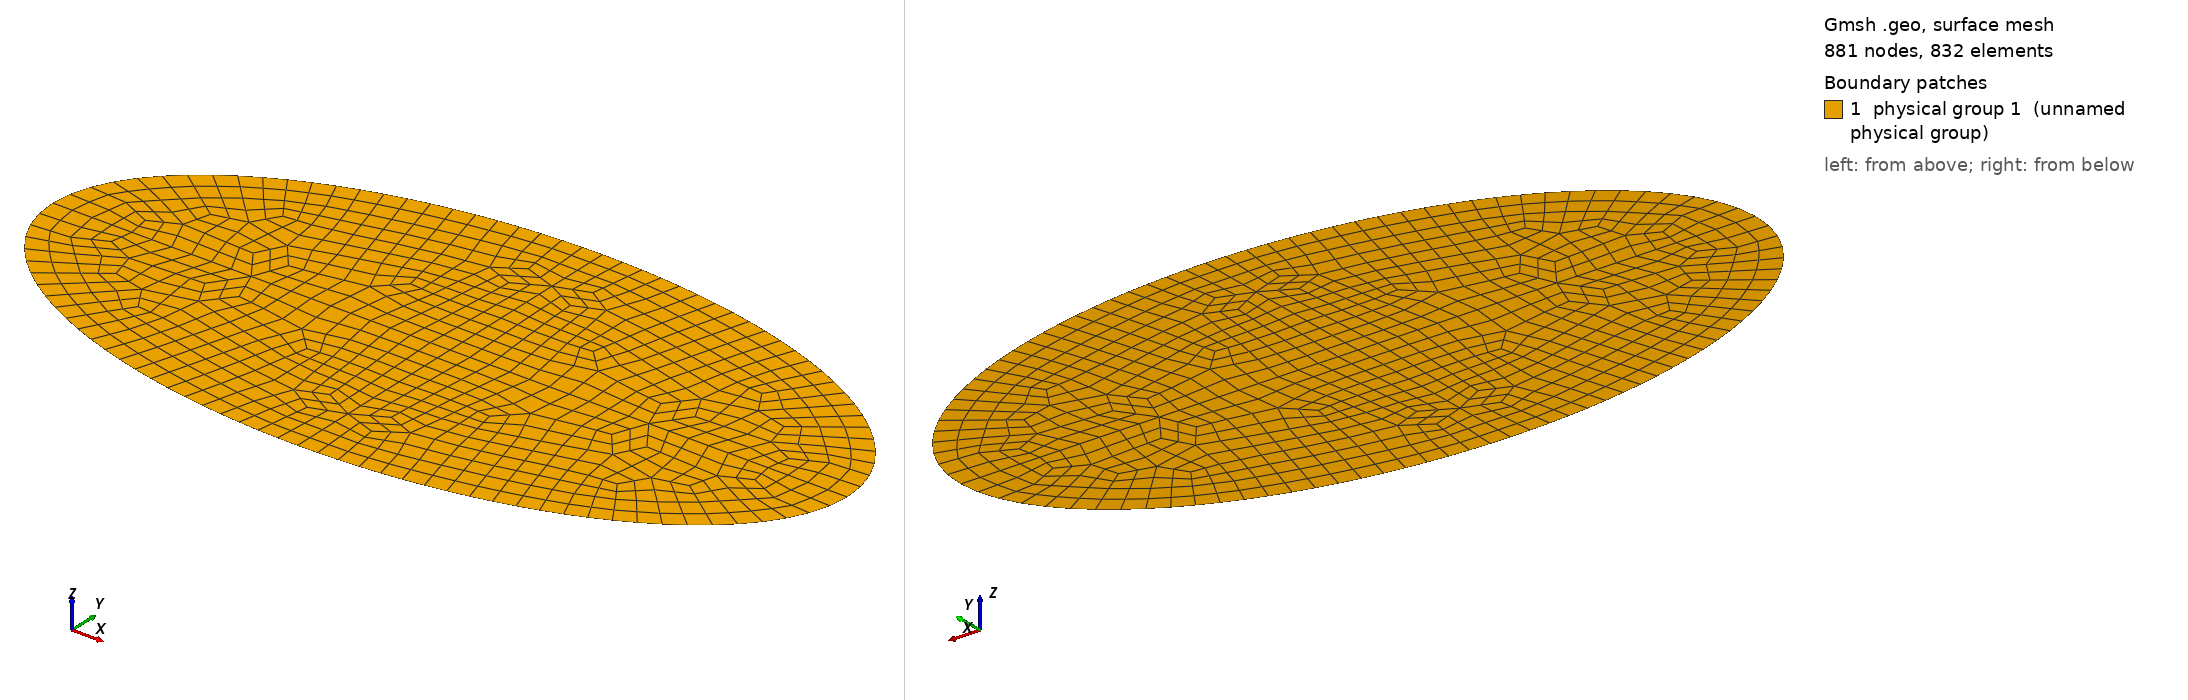

Gmsh geometry script, surface-meshed: 881 nodes, 832 surface elements. Boundary patches (legend numbers): 1 physical group 1 (unnamed physical group). Left view from above one corner, right view from below the opposite corner. Legend entries are the model's physical surfaces. The drawing asked Gmsh for element sizes between 1% and 20% of the model's largest extent; the script's own settings can give other sizes.

=== 2d_ellipse.geo (drawn) ===
cl1 = 1;
a=10;
b=5;
Point(1) = {0, 0, 0};
Point(2) = {a, 0, 0};
Point(3) = {0, b,  0};
Point(4) = {-a, 0, 0};
Point(5) = {0, -b, 0};

Ellipse(1) = {2, 1, 5, 3};
Ellipse(2) = {3, 1, 5, 4};
Ellipse(3) = {5, 1, 2, 4};
Ellipse(4) = {2, 1, 4, 5};
Line(5) = {1,2};
Line(6) = {1,3};
Line(7) = {1,4};
Line(8) = {1,5};

Line Loop(1) = {1, 5, -6};
Line Loop(2) = {2, -7, 6};
Line Loop(3) = {3, -7, 8};
Line Loop(4) = {4, -8, 5};

Plane Surface(1) = {1};
Plane Surface(2) = {2};
Plane Surface(3) = {3};
Plane Surface(4) = {4};

//Transfinite Line {1,2,3,4} = 11 Using Progression 1;
//Transfinite Line {5,6,7,8} = 11 Using Progression 1;
//Transfinite Surface {1} = {1,2,3};
//Transfinite Surface {2} = {1,3,4};
//Transfinite Surface {3} = {1,4,5};
//Transfinite Surface {4} = {1,2,5};

Recombine Surface{1};

// these define the boundary indicators in deal.II:
Physical Line(1) = {1, 2, 3, 4};
// you need the physical surface, because that is what deal.II reads in
Physical Surface(1) = {1,2,3,4};

// some parameters for the meshing:
Mesh.Algorithm = 8;
Mesh.RecombineAll = 1;
Mesh.CharacteristicLengthFactor = 0.5;
Mesh.SubdivisionAlgorithm = 1;
Mesh.Smoothing = 20;


Coherence;
